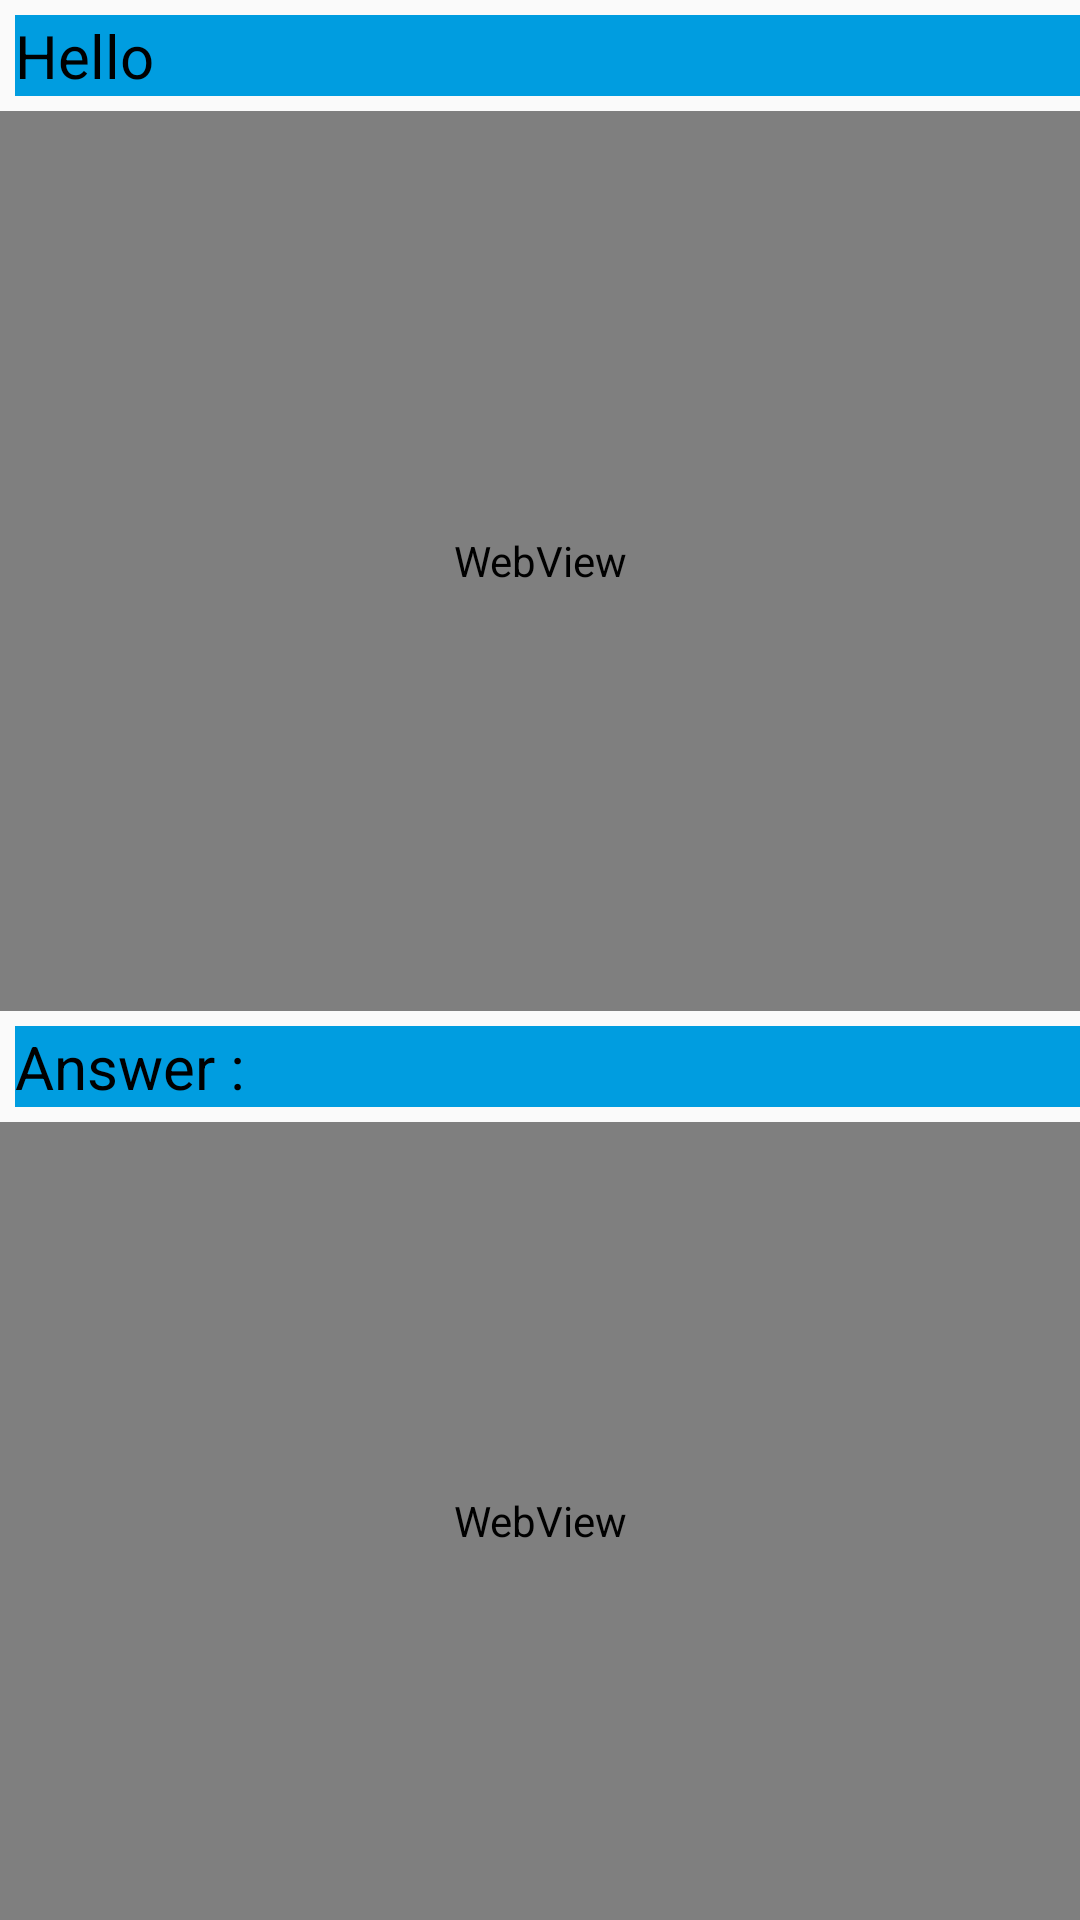

Reconstruct the res/layout file that produces this screen, plus the resources it refers to.
<!-- AndroidManifest.xml: application theme CustomTheme -->
<!-- res/layout/activity_question_answer.xml -->
<?xml version="1.0" encoding="utf-8"?>
<LinearLayout xmlns:android="http://schemas.android.com/apk/res/android"
    xmlns:app="http://schemas.android.com/apk/res-auto"
    xmlns:tools="http://schemas.android.com/tools"
    android:layout_width="match_parent"
    android:layout_height="match_parent"
    android:orientation="vertical"
    tools:context=".QuestionAnswerActivity">
    <TextView
        android:id="@+id/txt_question"
        android:text="Hello"
        android:background="@color/blue_text"
        android:textColor="@color/black"
        android:textSize="20dp"
        android:layout_marginStart="5dp"
        android:layout_marginTop="5dp"
        android:layout_marginRight="5dp"
        android:layout_width="match_parent"
        android:layout_height="wrap_content"/>
    <WebView
        android:id="@+id/web_question"
        android:layout_marginTop="5dp"
        android:layout_width="match_parent"
        android:layout_height="300dp"/>
    <TextView
        android:text="Answer : "
        android:textSize="20dp"
        android:textColor="@color/black"
        android:layout_marginStart="5dp"
        android:layout_marginTop="5dp"
        android:layout_marginRight="5dp"
        android:background="@color/blue_text"
        android:layout_width="match_parent"
        android:layout_height="wrap_content"/>
    <WebView
        android:id="@+id/web_answer"
        android:layout_marginTop="5dp"
        android:layout_width="match_parent"
        android:layout_height="match_parent"/>

</LinearLayout>
<!-- resources referenced by this layout -->
<resources>
  <color name="black">#FF000000</color>
  <color name="blue_text">#009de0</color>
  <style name="CustomTheme" parent="Theme.AppCompat.Light">
  
          <item name="contentInsetStart">0dp</item>
          <item name="contentInsetEnd">0dp</item>
      </style>
</resources>
